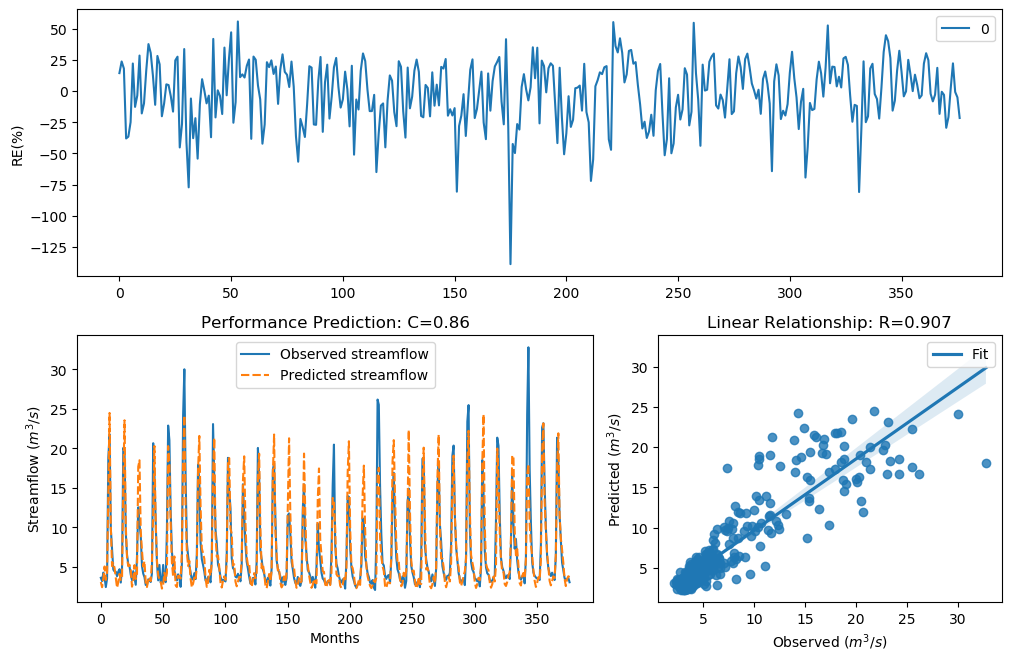

Source data for this figure (header and first rows):
y_true, y_pred, y_true_scaled, y_pred_scaled
3.63, 3.1, -0.29, -0.4758
3.21, 2.441, -0.4343, -0.7676
4.29, 3.506, -0.09927, -0.3306
3.67, 5.062, -0.2773, 0.08382
2.46, 3.357, -0.758, -0.3813
3.54, 4.418, -0.3192, -0.06633
18.82, 14.62, 1.354, 1.133
21.76, 24.49, 1.476, 1.573
9.83, 10.16, 0.7643, 0.7962
7.16, 5.104, 0.4499, 0.09294
4.67, 5.501, -0.004613, 0.1738
4.44, 4.876, -0.06076, 0.04286
4.4, 3.671, -0.07088, -0.277
3.83, 2.378, -0.2281, -0.8003
4.42, 3.057, -0.0658, -0.4924
4.72, 4.131, 0.007159, -0.1419
3.03, 3.36, -0.5031, -0.3804
4.87, 3.488, 0.04161, -0.3366
20.07, 15.73, 1.408, 1.198
19.62, 23.56, 1.389, 1.541
9.33, 10.25, 0.7138, 0.8043
6.56, 6.194, 0.3597, 0.2999
5.37, 5.102, 0.1479, 0.09243
5.07, 5.275, 0.08563, 0.1287
4.02, 4.677, -0.1728, -0.002995
3.34, 2.511, -0.3873, -0.7323
4.47, 3.227, -0.05324, -0.4279
3.61, 5.24, -0.2964, 0.1214
2.75, 3.473, -0.6205, -0.3414
6.28, 4.148, 0.3143, -0.1371
12.55, 17.68, 0.9944, 1.3
10.44, 18.5, 0.822, 1.339
9.01, 9.533, 0.6798, 0.7347
5.12, 7.051, 0.09631, 0.4341
4.16, 5.059, -0.134, 0.08329
3.72, 5.734, -0.2617, 0.2182
2.73, 3.017, -0.6294, -0.5084
2.73, 2.465, -0.6294, -0.7553
3.43, 3.41, -0.3561, -0.363
3.4, 3.73, -0.3664, -0.2585
3.1, 3.209, -0.4758, -0.4348
4.17, 5.71, -0.1312, 0.2138
20.66, 11.97, 1.432, 0.9503
16.78, 20.3, 1.255, 1.418
10.67, 10.59, 0.8427, 0.8354
5.59, 5.797, 0.1911, 0.2299
3.31, 3.915, -0.398, -0.2029
5.26, 3.413, 0.1256, -0.3619
3.05, 3.148, -0.4952, -0.4573
3.04, 2.264, -0.4992, -0.8623
5.26, 2.768, 0.1256, -0.6125
3.41, 4.272, -0.3629, -0.104
3.07, 3.336, -0.4874, -0.3888
9.62, 4.223, 0.7435, -0.117
22.89, 20.3, 1.518, 1.417
21.04, 18.18, 1.448, 1.324
12.14, 10.8, 0.9637, 0.854
7, 5.571, 0.4268, 0.1873
5.08, 3.782, 0.08777, -0.2425
4.58, 6.33, -0.02618, 0.3226
... 317 more rows
